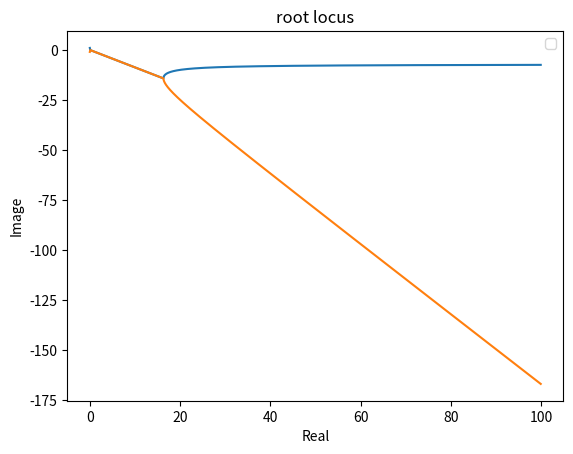

The matplotlib source for this figure:
from numpy import *
from matplotlib.pyplot import *
from cmath import*
a=0.51;
lamba=1.25;
m=20;
c=0.08;
V=3.75;
h=1.02;
g=9.81;
b=1.02;

k=arange(0,100,0.1);

D=m*a*h;
J=m*h*h;
a2=J;
a0=m*g*h;
b1=(D*V*sin(lamba))/(b);
b0=(m*(V*V*h-a*c*g)*sin(lamba))/(b);

lam1=( -b1*k+((b1*k)**2-4*a2*(b0*k-a2))**0.5 )/(2*a2);
lam2=( -b1*k-((b1*k)**2-4*a2*(b0*k-a2))**0.5 )/(2*a2);



figure()

#plot(real(lam1), imag(lam1), 'b', real(lam2),imag(lam2),'r')
title('root locus')
xlabel('Real')
ylabel('Image')
legend(['lam1','lam2'])

plot(k,real(lam1),k,real(lam2))
#xlabel('k')
#ylabel('real(lam)')

show()
